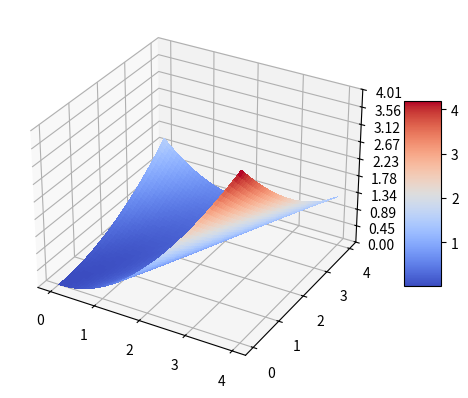

Generate this figure with matplotlib:
import matplotlib.pyplot as plt
from matplotlib import cm
from matplotlib.ticker import LinearLocator
import numpy as np

fig, ax = plt.subplots(subplot_kw={"projection": "3d"})

# Make data.
def FF(y1, y2):
    return  -2*(y1/5)**3+3*(y1/3-y2/7)**2+3*(y2/9)**2

Y1 = np.arange(0, 4, 0.01)
Y2 = np.arange(0, 4, 0.01)
Y1, Y2 = np.meshgrid(Y1, Y2)
# R = np.sqrt(X**2 + Y**2)
Z = FF(Y1,Y2)

# Plot the surface.
surf = ax.plot_surface(Y1, Y2, Z, cmap=cm.coolwarm,
                       linewidth=0, antialiased=False)
# Customize the z axis.
ax.set_zlim(0, 4.01)
ax.zaxis.set_major_locator(LinearLocator(10))
# A StrMethodFormatter is used automatically
ax.zaxis.set_major_formatter('{x:.02f}')

# Add a color bar which maps values to colors.
fig.colorbar(surf, shrink=0.5, aspect=5)

plt.show()

(N1, N2) = (4, 4) # Number of points in 2d meshgrid
# print(N1, ' ', N2)
(d1, d2) = (1, 1)
y1 = [d1*i for i in range(0,N1+1)]
y2 = [d1*j for j in range(0,N2+1)]

A = np.ndarray(shape=(N1+1, N2+1))
for j in range(N2+1):
    for i in range(N1+1):
        A[i,j] = ( (FF(y1[i], y2[j]) - FF(y1[i-1], y2[j]))/d1 if i > 0 else 0)

print(A.transpose())